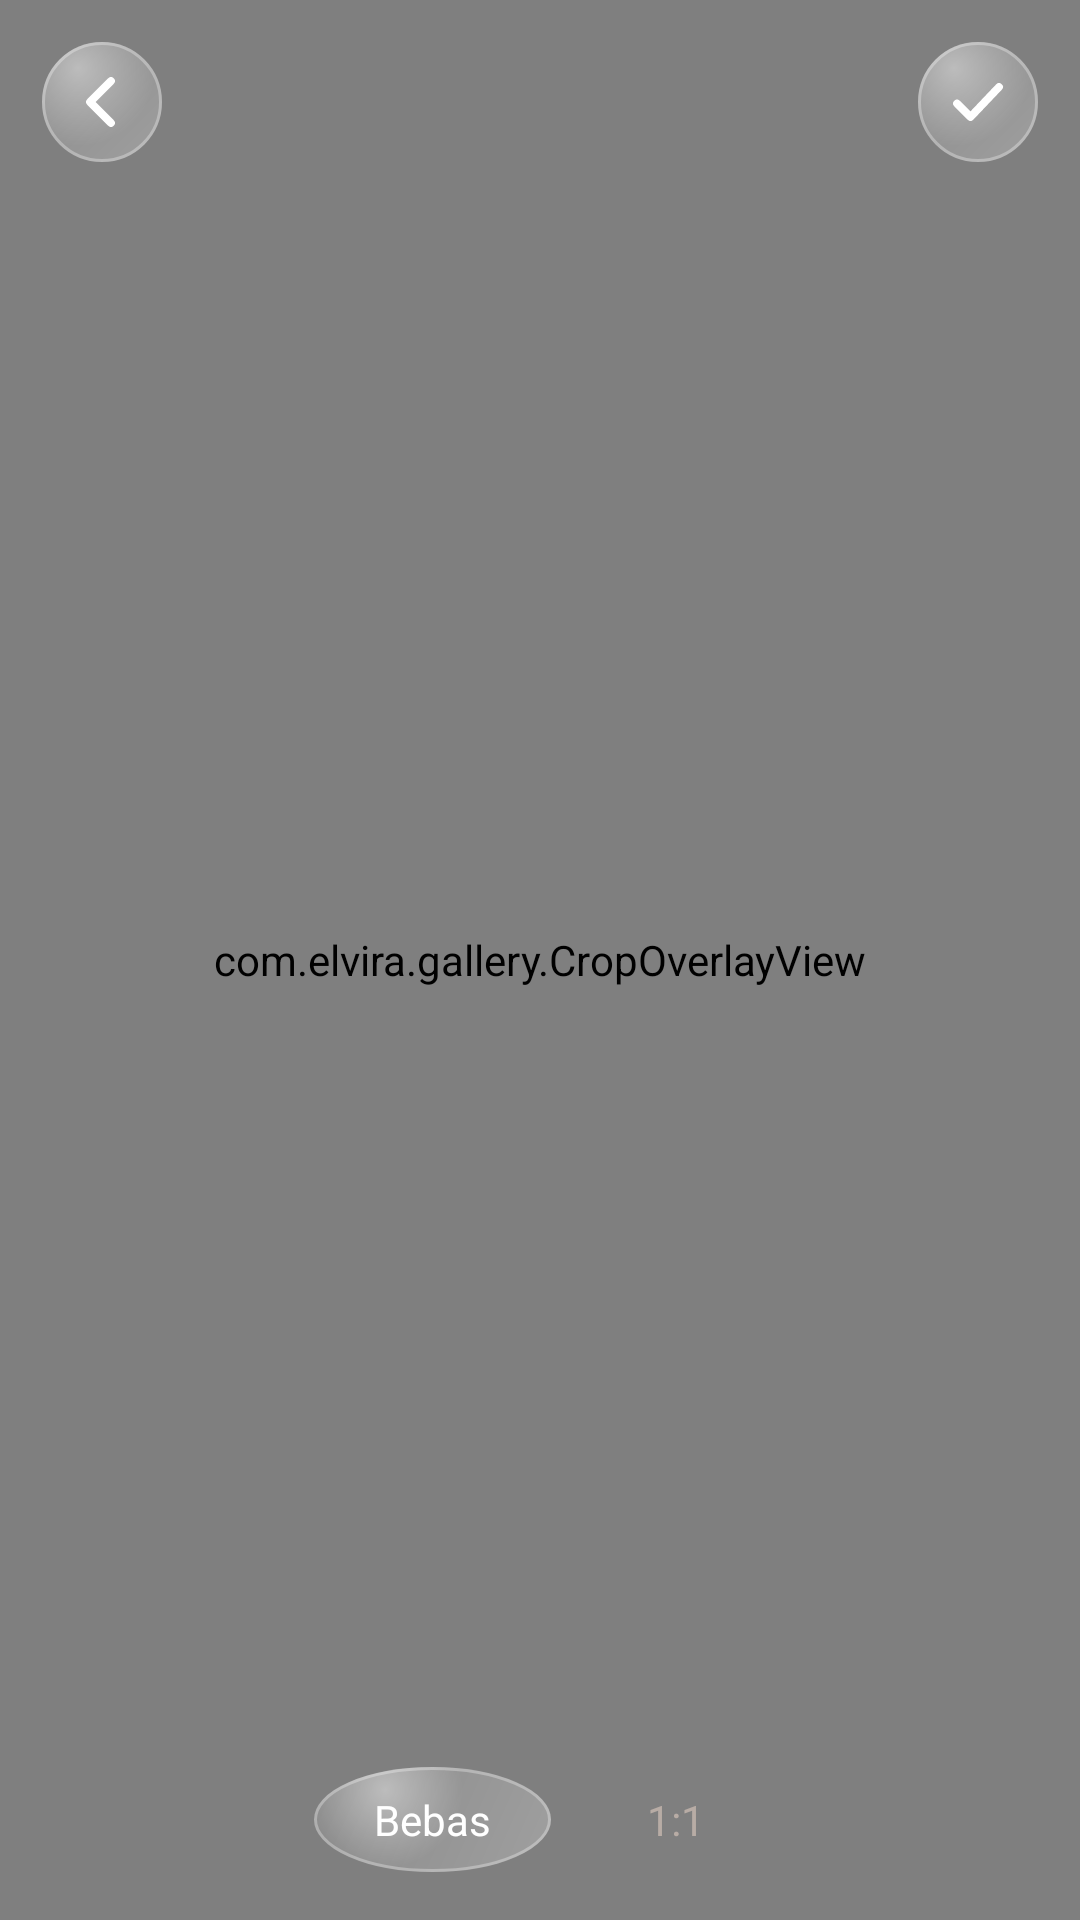

Layout XML and referenced resources for this Android screen:
<!-- AndroidManifest.xml: activity theme Theme.GalleryApp.Fullscreen -->
<!-- res/layout/activity_crop.xml -->
<?xml version="1.0" encoding="utf-8"?>
<FrameLayout xmlns:android="http://schemas.android.com/apk/res/android"
    android:layout_width="match_parent"
    android:layout_height="match_parent"
    android:background="#000000">

    <ImageView
        android:id="@+id/cropImageView"
        android:layout_width="match_parent"
        android:layout_height="match_parent"
        android:scaleType="fitCenter" />

    <com.elvira.gallery.CropOverlayView
        android:id="@+id/cropOverlay"
        android:layout_width="match_parent"
        android:layout_height="match_parent" />

    <ImageButton
        android:id="@+id/btnCropCancel"
        android:layout_width="40dp"
        android:layout_height="40dp"
        android:layout_gravity="top|start"
        android:layout_margin="14dp"
        android:padding="8dp"
        android:background="@drawable/bg_ios_circle_blue"
        android:src="@drawable/ic_back_chevron_white"
        android:elevation="4dp"
        android:contentDescription="@string/crop_cancel_desc" />

    <ImageButton
        android:id="@+id/btnCropConfirm"
        android:layout_width="40dp"
        android:layout_height="40dp"
        android:layout_gravity="top|end"
        android:layout_margin="14dp"
        android:padding="8dp"
        android:background="@drawable/bg_ios_circle_blue"
        android:src="@drawable/ic_check_white"
        android:elevation="4dp"
        android:contentDescription="@string/crop_confirm_desc" />

    <LinearLayout
        android:id="@+id/aspectBar"
        android:layout_width="match_parent"
        android:layout_height="wrap_content"
        android:layout_gravity="bottom"
        android:orientation="horizontal"
        android:gravity="center"
        android:paddingVertical="16dp">

        <TextView
            android:id="@+id/btnAspectFree"
            android:layout_width="wrap_content"
            android:layout_height="wrap_content"
            android:layout_marginEnd="12dp"
            android:paddingHorizontal="20dp"
            android:paddingVertical="8dp"
            android:text="@string/crop_aspect_free"
            android:textColor="#FFFFFF"
            android:textSize="14sp"
            android:background="@drawable/bg_ios_circle_blue" />

        <TextView
            android:id="@+id/btnAspectSquare"
            android:layout_width="wrap_content"
            android:layout_height="wrap_content"
            android:paddingHorizontal="20dp"
            android:paddingVertical="8dp"
            android:text="@string/crop_aspect_square"
            android:textColor="#B8ACA5"
            android:textSize="14sp"
            android:background="@android:color/transparent" />

    </LinearLayout>

    <ProgressBar
        android:id="@+id/cropProgress"
        android:layout_width="wrap_content"
        android:layout_height="wrap_content"
        android:layout_gravity="center"
        android:visibility="gone" />

</FrameLayout>
<!-- resources referenced by this layout -->
<resources>
  <!-- drawable bg_ios_circle_blue (drawable) -->
  <?xml version="1.0" encoding="utf-8"?>
  <ripple xmlns:android="http://schemas.android.com/apk/res/android"
      android:color="@color/glass_ripple">
      <item>
          <layer-list>
              <item>
                  <shape android:shape="oval">
                      <gradient
                          android:type="linear"
                          android:angle="135"
                          android:startColor="@color/glass_fill_light"
                          android:endColor="@color/glass_fill_dark" />
                  </shape>
              </item>
              <item>
                  <shape android:shape="oval">
                      <gradient
                          android:type="radial"
                          android:gradientRadius="26dp"
                          android:centerX="0.3"
                          android:centerY="0.22"
                          android:startColor="@color/glass_highlight"
                          android:endColor="@color/glass_highlight_transparent" />
                  </shape>
              </item>
              <item>
                  <shape android:shape="oval">
                      <solid android:color="@android:color/transparent" />
                      <stroke
                          android:width="1dp"
                          android:color="@color/glass_stroke" />
                  </shape>
              </item>
          </layer-list>
      </item>
  </ripple>
  <!-- drawable ic_back_chevron_white (drawable) -->
  <?xml version="1.0" encoding="utf-8"?>
  <vector xmlns:android="http://schemas.android.com/apk/res/android"
      android:width="24dp"
      android:height="24dp"
      android:viewportWidth="24"
      android:viewportHeight="24">
      <path
          android:fillColor="#00000000"
          android:strokeColor="#FFFFFF"
          android:strokeWidth="2.6"
          android:strokeLineCap="round"
          android:strokeLineJoin="round"
          android:pathData="M15,5 L8,12 L15,19" />
  </vector>
  <!-- drawable ic_check_white (drawable) -->
  <?xml version="1.0" encoding="utf-8"?>
  <vector xmlns:android="http://schemas.android.com/apk/res/android"
      android:width="24dp"
      android:height="24dp"
      android:viewportWidth="24"
      android:viewportHeight="24">
      <path
          android:fillColor="#00000000"
          android:strokeColor="#FFFFFF"
          android:strokeWidth="2.6"
          android:strokeLineCap="round"
          android:strokeLineJoin="round"
          android:pathData="M5,12.5 L9.5,17 L19,7" />
  </vector>
  <string name="crop_aspect_free">Bebas</string>
  <string name="crop_aspect_square">1:1</string>
  <string name="crop_cancel_desc">Batal potong foto</string>
  <string name="crop_confirm_desc">Terapkan potongan</string>
  <style name="Theme.GalleryApp.Fullscreen">
          <item name="android:windowFullscreen">true</item>
          <item name="android:windowNoTitle">true</item>
          <item name="android:windowBackground">@android:color/black</item>
      </style>
  <color name="glass_ripple">#40FFFFFF</color>
  <color name="glass_fill_light">#40FFFFFF</color>
  <color name="glass_fill_dark">#14FFFFFF</color>
  <color name="glass_highlight">#66FFFFFF</color>
  <color name="glass_highlight_transparent">#00FFFFFF</color>
  <color name="glass_stroke">#4DFFFFFF</color>
</resources>
